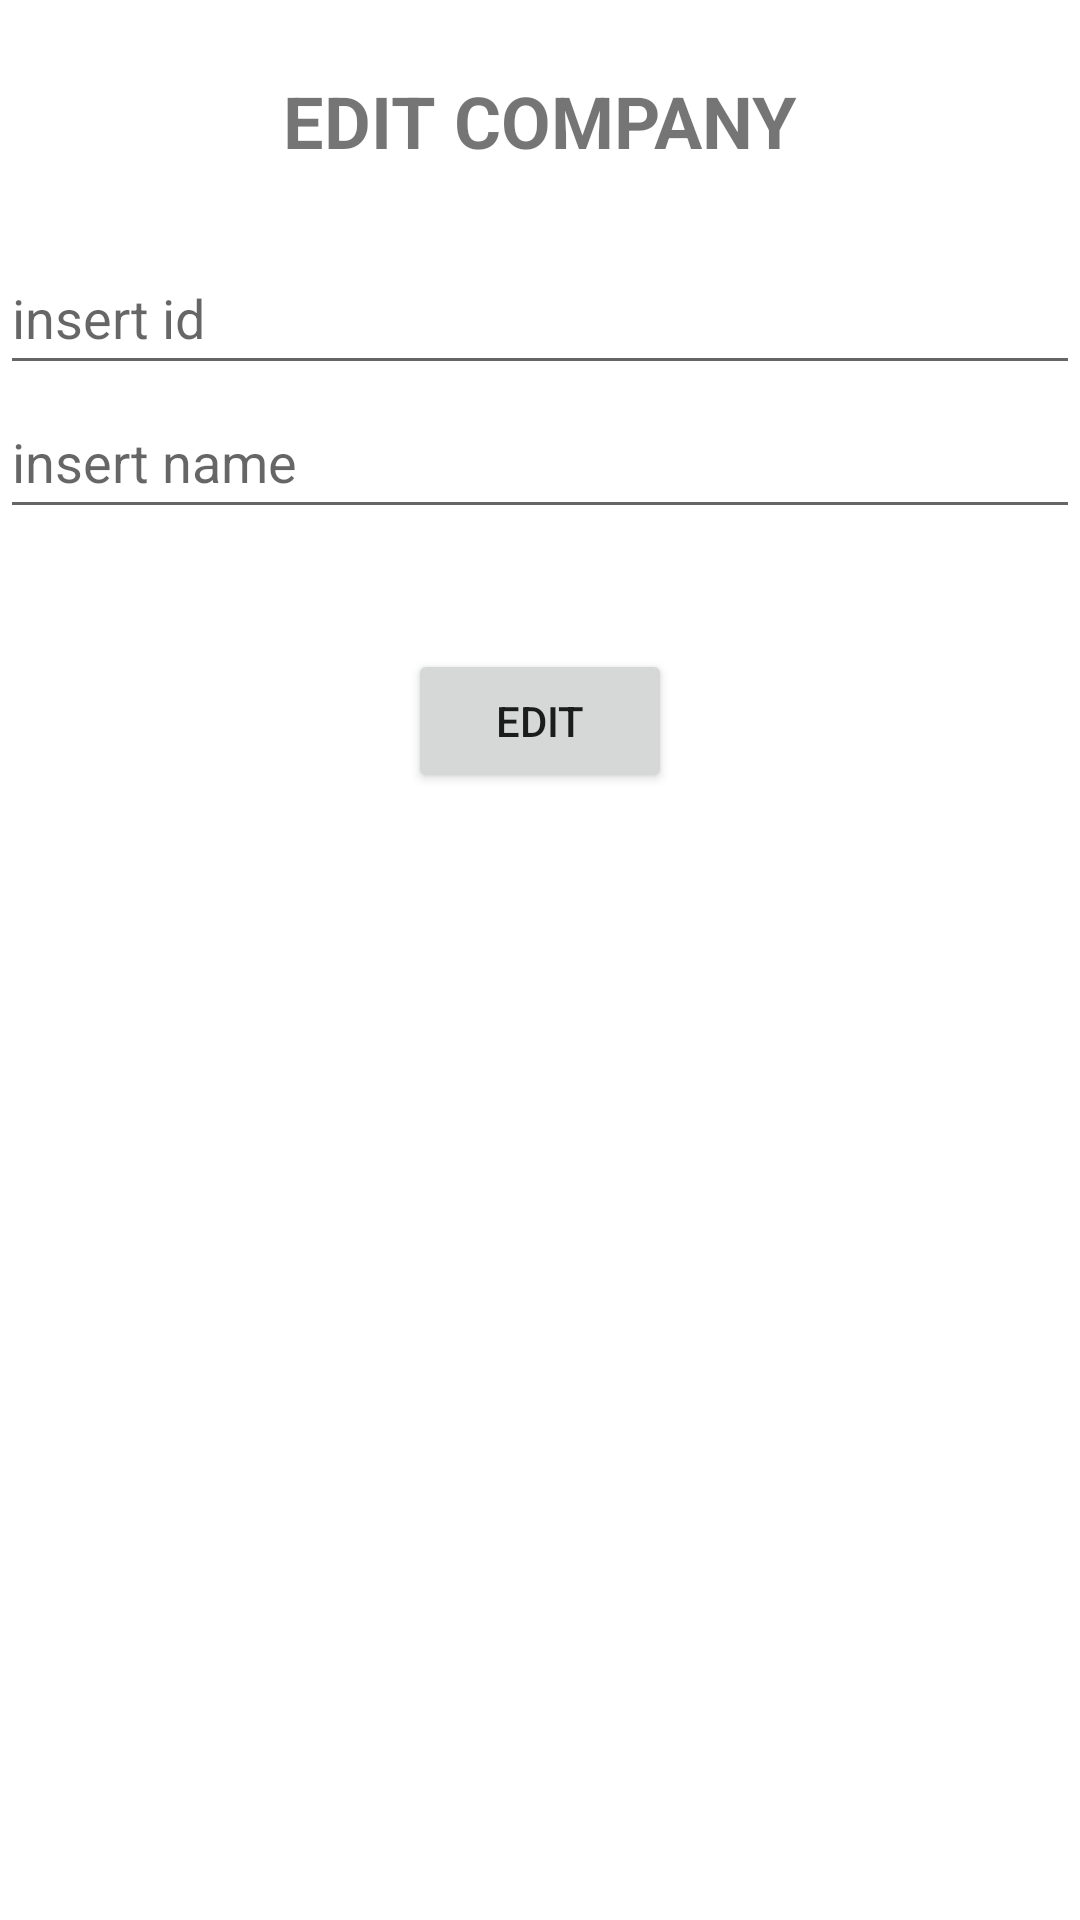

Reconstruct the res/layout file that produces this screen, plus the resources it refers to.
<!-- AndroidManifest.xml: fallback theme Theme.MaterialComponents.DayNight.NoActionBar -->
<!-- res/layout/fragment_edit_company.xml -->
<?xml version="1.0" encoding="utf-8"?>
<LinearLayout
    xmlns:android="http://schemas.android.com/apk/res/android"
    xmlns:tools="http://schemas.android.com/tools"
    android:layout_width="match_parent"
    android:layout_height="match_parent"
    android:orientation="vertical"
    tools:context=".editCompanyFragment">

    <TextView
        android:id="@+id/textViewEditComp"
        android:layout_width="match_parent"
        android:layout_height="wrap_content"
        android:text="EDIT COMPANY"
        android:layout_gravity="center_horizontal"
        android:textAlignment="center"
        android:textStyle="bold"
        android:textSize="24dp"
        android:layout_margin="24dp"/>

    <EditText
        android:id="@+id/editTextEditComp"
        android:layout_width="match_parent"
        android:layout_height="wrap_content"
        android:ems="10"
        android:hint="insert id"
        android:inputType="textPersonName"
        android:minHeight="48dp" />

    <EditText
        android:id="@+id/editTextEditCompName"
        android:layout_width="match_parent"
        android:layout_height="wrap_content"
        android:ems="10"
        android:hint="insert name"
        android:inputType="textPersonName"
        android:minHeight="48dp" />

    <Button
        android:id="@+id/btnEditComp"
        android:layout_width="wrap_content"
        android:layout_height="wrap_content"
        android:layout_marginTop="40dp"
        android:text="EDIT"
        android:layout_gravity="center_horizontal"/>
</LinearLayout>
<!-- resources referenced by this layout -->
<resources>

</resources>
